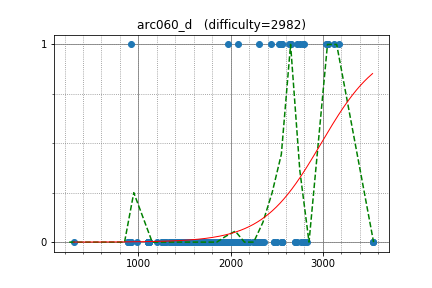

The table this chart was drawn from, first rows:
semiexp, 924.059114, 1
yosupo, 3057, 1
shik, 2720, 1
apiad, 2633, 1
khadaev, 3175, 1
izban, 3123, 1
kmjp, 2653, 1
uwi, 2653, 1
sigma425, 2534, 1
bidzilya, 2308, 1
Warden, 1973, 1
kawatea, 2800, 1
sugim48, 3034, 1
staka, 2077, 1
xellos, 2781, 1
Vercingetorix, 3057, 1
dragoon, 2436, 1
ffao, 2529, 1
august14, 2756, 1
azukun, 2561, 1
DEGwer, 2561, 1
IH19980412, 2561, 0
Y_UME, 2101, 0
latte0119, 2101, 0
w4yneb0t, 3539, 0
pekempey, 3539, 0
tomerun, 3539, 0
MathCrusader, 2558, 0
sky58, 2830, 0
akulsareen, 2295, 0
ir5, 2799, 0
Hec, 2799, 0
kobae964, 2799, 0
eddy1021, 2498, 0
akashdeep, 2308, 0
maroonrk, 2308, 0
drken, 1895, 0
Yoshioka, 1905, 0
chenmark, 2764, 0
zhangyuan, 1555, 0
dreamoon, 2701, 0
bigINnnner, 2701, 0
LiChenKoh, 2330, 0
zscefn, 2474, 0
kusano, 2474, 0
Benq, 2177, 0
hamko, 2177, 0
piroz95, 2177, 0
mayoko, 2300, 0
konjo, 2300, 0
crx, 2290, 0
tanakh, 2290, 0
nuip, 2721, 0
mcginn, 1969, 0
tonkosi, 2268, 0
gasin, 2268, 0
btk15049, 2268, 0
zoomswk, 2366, 0
wumpus, 2077, 0
zscoder, 1685, 0
rickytheta, 1685, 0
... 234 more rows
